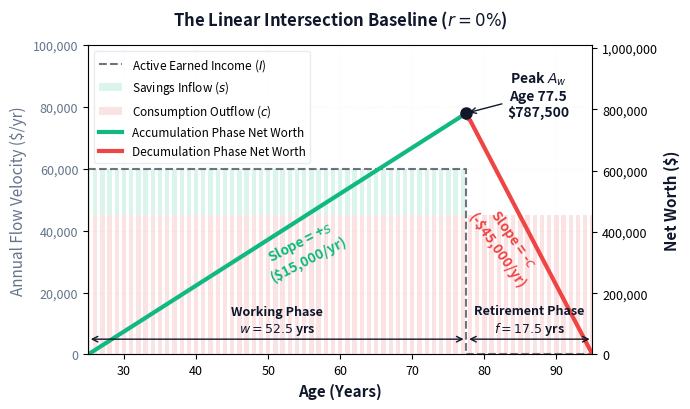
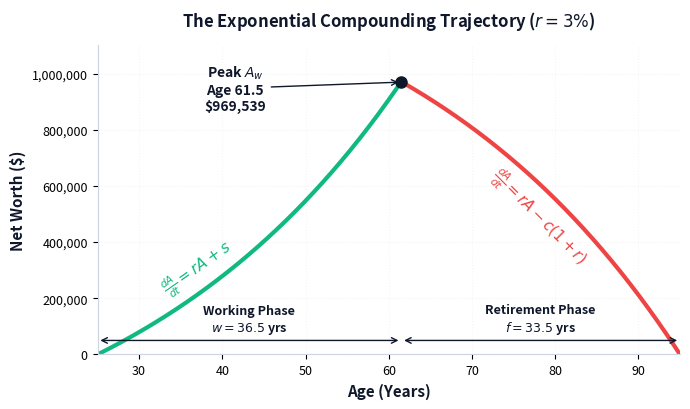
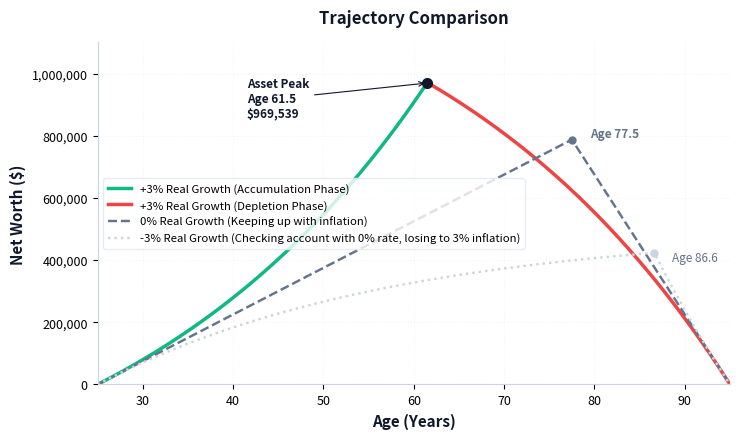

Here is the Python script that generated these plots, in order:
import numpy as np
import matplotlib.pyplot as plt
import os

# --- Money Plot Labs Brand Style Configuration ---
mp_dark  = '#0F172A'
mp_blue  = '#3B82F6'
mp_green = '#10B981'
mp_red   = '#EF4444'
mp_purple = '#8B5CF6'  # Capital Yield Component (A_t * r)

# Structural Neutrals for Environmental Comparison
mp_grey       = '#64748B'
mp_light_grey = '#CBD5E1'

plt.rcParams.update({
    'font.size': 10,
    'axes.labelsize': 11,
    'axes.titlesize': 12,
    'xtick.labelsize': 9,
    'ytick.labelsize': 9,
    'legend.fontsize': 9,
    'grid.alpha': 0.12,
    'grid.linestyle': ':',
})

# Ensure destination folder exists
os.makedirs('visual-assets', exist_ok=True)

# --- Exact Core Variables ---
A_start = 25
A_end = 95
H = A_end - A_start  # Horizon = 75 years

A_0 = 0               # Initial Balance
L = 0                 # Desired Legacy Floor (Actuary-aligned L notation)
s = 15000            # Annual Savings
c = 45000            # Annual Retirement Consumption
I = s + c            # Annual Earned Income

# =========================================================================
# GRAPH 1: THE LINEAR BASELINE (r = 0%)
# =========================================================================
r = 0.0
w_linear = (c * H + L - A_0) / (s + c)
age_retire_linear = A_start + w_linear
A_w_linear = A_0 + s * w_linear

ages_lin = np.arange(A_start, A_end + 1)
nw_lin = [A_0 + s * t if t <= w_linear else L + c * (H - t) for t in (ages_lin - A_start)]

# --- Example Segment for the Exponential Plot Overlay ---
fig, ax1 = plt.subplots(figsize=(7, 4.2), layout='tight')
split_idx = int(np.floor(w_linear)) + 1
capital_yield = [nw_lin * r for nw_lin in nw_lin[:split_idx]]
capital_yield += [(nw_lin - c) * r for nw_lin in nw_lin[split_idx:]]
# Axis 1: Background Cash Flow Velocities (Left Axis)
ages_acc = ages_lin[:split_idx]
ages_dep = ages_lin[split_idx-1:]
income_profile = [I if age <= age_retire_linear else 0 for age in ages_lin]
ax1.step(ages_lin, income_profile, where='mid', color=mp_dark, linestyle='--', linewidth=1.5, alpha=0.6, label='Active Earned Income ($I$)')
ax1.bar(ages_acc, [s]*len(ages_acc), bottom=[c]*len(ages_acc), color=mp_green, alpha=0.15, width=0.6, label='Savings Inflow ($s$)')
#ax1.bar(ages_lin, capital_yield, bottom=[s+c]*len(ages_lin), color=mp_purple, alpha=0.15, width=0.6, label='Yield ($A_t \\cdot r$)')
ax1.bar(ages_lin, [c]*len(ages_lin), bottom=[0]*len(ages_lin), color=mp_red, alpha=0.15, width=0.6, label='Consumption Outflow ($c$)')

ax1.set_ylabel('Annual Flow Velocity ($/yr)', color=mp_grey)
ax1.tick_params(axis='y', labelcolor=mp_grey)

# Axis 2: Foreground Net Worth Trajectory (Right Axis)
ax2 = ax1.twinx()
ax2.plot(ages_acc, nw_lin[:split_idx], color=mp_green, linewidth=3, label='Accumulation Phase Net Worth')
ax2.plot(ages_dep, nw_lin[split_idx-1:], color=mp_red, linewidth=3, label='Decumulation Phase Net Worth')

ax2.plot(age_retire_linear, A_w_linear, marker='o', color=mp_dark, markersize=8, zorder=5)
ax2.annotate(f'Peak $A_w$\nAge {age_retire_linear:.1f}\n${int(A_w_linear):,}', 
             xy=(age_retire_linear, A_w_linear), xytext=(age_retire_linear + 10, A_w_linear - 10000),
             color=mp_dark, weight='bold', ha='center', arrowprops=dict(arrowstyle='->', color=mp_dark, lw=1))

ax2.text(55, 240000, f'Slope = +$s$\n(${s:,}/yr)', color=mp_green, weight='bold', ha='center', rotation=27)
ax2.text(83, 220000, f'Slope = -$c$\n(-${c:,}/yr)', color=mp_red, weight='bold', ha='center', rotation=-55)

ax2.annotate('', xy=(A_start, 50000), xytext=(age_retire_linear, 50000), arrowprops=dict(arrowstyle='<->', color=mp_dark, lw=1))
ax2.text((A_start + age_retire_linear)/2, 75000, f'Working Phase\n$w = {w_linear:.1f}$ yrs', color=mp_dark, ha='center', weight='bold', fontsize=9)
ax2.annotate('', xy=(age_retire_linear, 50000), xytext=(A_end, 50000), arrowprops=dict(arrowstyle='<->', color=mp_dark, lw=1))
ax2.text((age_retire_linear + A_end)/2, 75000, f'Retirement Phase\n$f = {H-w_linear:.1f}$ yrs', color=mp_dark, ha='center', weight='bold', fontsize=9)

ax1.set_title('The Linear Intersection Baseline ($r=0\\%$)', color=mp_dark, weight='bold', pad=14)
ax1.set_xlabel('Age (Years)', color=mp_dark, weight='bold')
ax2.set_ylabel('Net Worth ($)', color=mp_dark, weight='bold')
ax1.set_xlim(A_start, A_end)
ax1.set_ylim(0, 100000)
ax2.set_ylim(0, 1010000)
ax1.get_yaxis().set_major_formatter(plt.FuncFormatter(lambda x, loc: "{:,}".format(int(x))))
ax2.get_yaxis().set_major_formatter(plt.FuncFormatter(lambda x, loc: "{:,}".format(int(x))))
ax1.grid(True)
lines1, labels1 = ax1.get_legend_handles_labels()
lines2, labels2 = ax2.get_legend_handles_labels()
ax1.legend(lines1 + lines2, labels1 + labels2, loc='upper left', frameon=True, edgecolor='#e2e8f0', fontsize=8.5)
for spine in ['top', 'right']: ax1.spines[spine].set_visible(False)
for spine in ['left', 'bottom']: ax1.spines[spine].set_color('#cbd5e1')
plt.savefig('visual-assets/linear_plot.pdf', format='pdf', bbox_inches='tight')
plt.close()


# =========================================================================
# GRAPH 2: THE EXPONENTIAL ENGINE (r = 3%)
# =========================================================================
r = 0.03
numerator_inner = (r * A_0 + s) * ((1 + r)**H) + c * (1 + r) - r * L
denominator_inner = s + c * (1 + r)
w_exponential = H - (np.log(numerator_inner / denominator_inner) / np.log(1 + r))
age_retire_exp = A_start + w_exponential

ages_eval = np.linspace(A_start, A_end, 500)
nw_exp = []
for age in ages_eval:
    t = age - A_start
    if t <= w_exponential:
        val = A_0 * ((1 + r)**t) + s * (((1 + r)**t - 1) / r)
    else:
        A_w_exp = A_0 * ((1 + r)**w_exponential) + s * (((1 + r)**w_exponential - 1) / r)
        t_ret = t - w_exponential
        val = A_w_exp * ((1 + r)**t_ret) - c * (((1 + r)**(t_ret + 1) - (1 + r)) / r)
    nw_exp.append(val)

A_w_exponential = nw_exp[np.argmin(np.abs((ages_eval - A_start) - w_exponential))]

fig2, ax2 = plt.subplots(figsize=(7, 4.2), layout='tight')
mask_acc = ages_eval - A_start <= w_exponential
mask_dep = ages_eval - A_start >= w_exponential

ax2.plot(ages_eval[mask_acc], np.array(nw_exp)[mask_acc], color=mp_green, linewidth=3, label='Exponential Accumulation')
ax2.plot(ages_eval[mask_dep], np.array(nw_exp)[mask_dep], color=mp_red, linewidth=3, label='Exponential Depletion')

ax2.plot(age_retire_exp, A_w_exponential, marker='o', color=mp_dark, markersize=8, zorder=5)
ax2.annotate(f'Peak $A_w$\nAge {age_retire_exp:.1f}\n${int(A_w_exponential):,}', 
             xy=(age_retire_exp, A_w_exponential), xytext=(age_retire_exp - 20, A_w_exponential - 100000),
             color=mp_dark, weight='bold', ha='center', arrowprops=dict(arrowstyle='->', color=mp_dark, lw=1))

# Dynamic curve rate tags (differential calculus markers)
ax2.text(37, 220000, r'$\frac{dA}{dt} = rA + s$', color=mp_green, weight='bold', ha='center', fontsize=11, rotation=35)
ax2.text(78, 330000, r'$\frac{dA}{dt} = rA - c(1+r)$', color=mp_red, weight='bold', ha='center', fontsize=11, rotation=-45)

ax2.annotate('', xy=(A_start, 50000), xytext=(age_retire_exp, 50000), arrowprops=dict(arrowstyle='<->', color=mp_dark, lw=1))
ax2.text((A_start + age_retire_exp)/2, 85000, f'Working Phase\n$w = {w_exponential:.1f}$ yrs', color=mp_dark, ha='center', weight='bold', fontsize=9)
ax2.annotate('', xy=(age_retire_exp, 50000), xytext=(A_end, 50000), arrowprops=dict(arrowstyle='<->', color=mp_dark, lw=1))
ax2.text((age_retire_exp + A_end)/2, 85000, f'Retirement Phase\n$f = {H-w_exponential:.1f}$ yrs', color=mp_dark, ha='center', weight='bold', fontsize=9)

ax2.set_title(f'The Exponential Compounding Trajectory ($r={int(r*100)}\\%$)', color=mp_dark, weight='bold', pad=14)
ax2.set_xlabel('Age (Years)', color=mp_dark, weight='bold')
ax2.set_ylabel('Net Worth ($)', color=mp_dark, weight='bold')
ax2.set_xlim(A_start, A_end)
ax2.set_ylim(0, 1100000)
ax2.get_yaxis().set_major_formatter(plt.FuncFormatter(lambda x, loc: "{:,}".format(int(x))))
ax2.grid(True)
for spine in ['top', 'right']: ax2.spines[spine].set_visible(False)
for spine in ['left', 'bottom']: ax2.spines[spine].set_color('#cbd5e1')
plt.savefig('visual-assets/exponential_plot.pdf', format='pdf', bbox_inches='tight')
plt.close()


# =========================================================================
# GRAPH 3: ENVIRONMENT MACRO COMPARISON (3% vs 0% vs -3%)
# =========================================================================
r_neg = -0.03
num_neg = (r_neg * A_0 + s) * ((1 + r_neg)**H) + c * (1 + r_neg) - r_neg * L
den_neg = s + c * (1 + r_neg)
w_negative = H - (np.log(num_neg / den_neg) / np.log(1 + r_neg))
age_retire_neg = A_start + w_negative

nw_neg_curve = []
for age in ages_eval:
    t = age - A_start
    if t <= w_negative:
        val = A_0 * ((1 + r_neg)**t) + s * (((1 + r_neg)**t - 1) / r_neg)
    else:
        A_w_neg = A_0 * ((1 + r_neg)**w_negative) + s * (((1 + r_neg)**w_negative - 1) / r_neg)
        t_ret = t - w_negative
        val = A_w_neg * ((1 + r_neg)**t_ret) - c * (((1 + r_neg)**(t_ret + 1) - (1 + r_neg)) / r_neg)
    nw_neg_curve.append(val)

fig3, ax3 = plt.subplots(figsize=(7.5, 4.5), layout='tight')


# Plot foreground optimized brand engine portfolio path
ax3.plot(ages_eval[mask_acc], np.array(nw_exp)[mask_acc], color=mp_green, linewidth=2.5, label='+3% Real Growth (Accumulation Phase)')
ax3.plot(ages_eval[mask_dep], np.array(nw_exp)[mask_dep], color=mp_red, linewidth=2.5, label='+3% Real Growth (Depletion Phase)')

# Plot background macro reference environments
ax3.plot(ages_eval, nw_lin_curve := [A_0 + s * (a - A_start) if (a - A_start) <= w_linear else L + c * (A_end - a) for a in ages_eval], 
         color=mp_grey, linewidth=1.75, linestyle='--', label='0% Real Growth (Keeping up with inflation)')
ax3.plot(ages_eval, nw_neg_curve, 
         color=mp_light_grey, linewidth=1.75, linestyle=':', label='-3% Real Growth (Checking account with 0% rate, losing to 3% inflation)')

# Highlight peak timeline transitions across environments
A_w_neg_peak = nw_neg_curve[np.argmin(np.abs((ages_eval - A_start) - w_negative))]
ax3.plot(age_retire_exp, A_w_exponential, marker='o', color=mp_dark, markersize=7, zorder=5)
ax3.plot(age_retire_linear, A_w_linear, marker='o', color=mp_grey, markersize=5, zorder=4)
ax3.plot(age_retire_neg, A_w_neg_peak, marker='o', color=mp_light_grey, markersize=5, zorder=4)

# Visual Callout Annotations
ax3.annotate(f'Asset Peak\nAge {age_retire_exp:.1f}\n${int(A_w_exponential):,}', 
             xy=(age_retire_exp, A_w_exponential), xytext=(age_retire_exp - 20, A_w_exponential - 110000),
             color=mp_dark, weight='bold', size=8.5, arrowprops=dict(arrowstyle='->', color=mp_dark, lw=0.8))

ax3.annotate(f'Age {age_retire_linear:.1f}', xy=(age_retire_linear, A_w_linear), xytext=(age_retire_linear + 2, A_w_linear + 8000),
             color=mp_grey, size=8.5, weight='bold')
ax3.annotate(f'Age {age_retire_neg:.1f}', xy=(age_retire_neg, A_w_neg_peak), xytext=(age_retire_neg + 2, A_w_neg_peak - 25000),
             color=mp_grey, size=8.5)

# Formatting Framework
ax3.set_title('Trajectory Comparison', color=mp_dark, weight='bold', pad=14)
ax3.set_xlabel('Age (Years)', color=mp_dark, weight='bold')
ax3.set_ylabel('Net Worth ($)', color=mp_dark, weight='bold')
ax3.set_xlim(A_start, A_end)
ax3.set_ylim(0, 1100000)
ax3.get_yaxis().set_major_formatter(plt.FuncFormatter(lambda x, loc: "{:,}".format(int(x))))
ax3.grid(True)
ax3.legend(loc='center left', frameon=True, facecolor='#ffffff', edgecolor='#e2e8f0', fontsize=8.2)

for spine in ['top', 'right']: ax3.spines[spine].set_visible(False)
for spine in ['left', 'bottom']: ax3.spines[spine].set_color('#cbd5e1')

plt.savefig('visual-assets/comparison_plot.pdf', format='pdf', bbox_inches='tight')
plt.close()

print("Execution complete. All 3 math-verified whitepaper files successfully outputted to visual-assets/")
